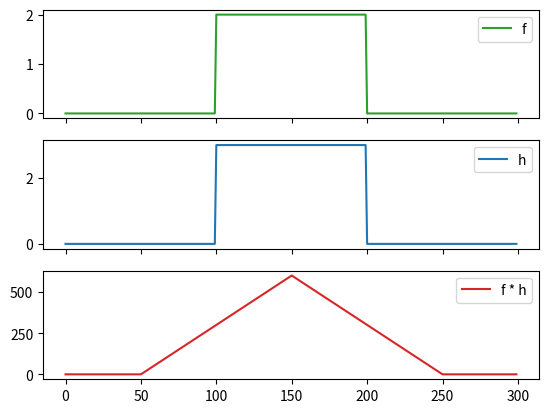

Write Python code to recreate this figure.
#This is just a simple visualization for the convolution as an option to cmobine two functions.

import numpy as np
import matplotlib.pyplot as plt

#generate two rectangular functions f and h
f = np.repeat([0., 2., 0.], 100)
h = np.repeat([0., 3., 0.], 100)

#compute the convolution: f*h
convolved = np.convolve(f, h, mode='same')

#plot the functions and the result of their convolution
fig, ax = plt.subplots(3, 1, sharex=True)
ax[0].plot(f, 'C2', label='f')
ax[1].plot(h, label='h')
ax[2].plot(convolved, 'C3', label='f * h')

for axx in ax:
    axx.legend()

plt.show()
